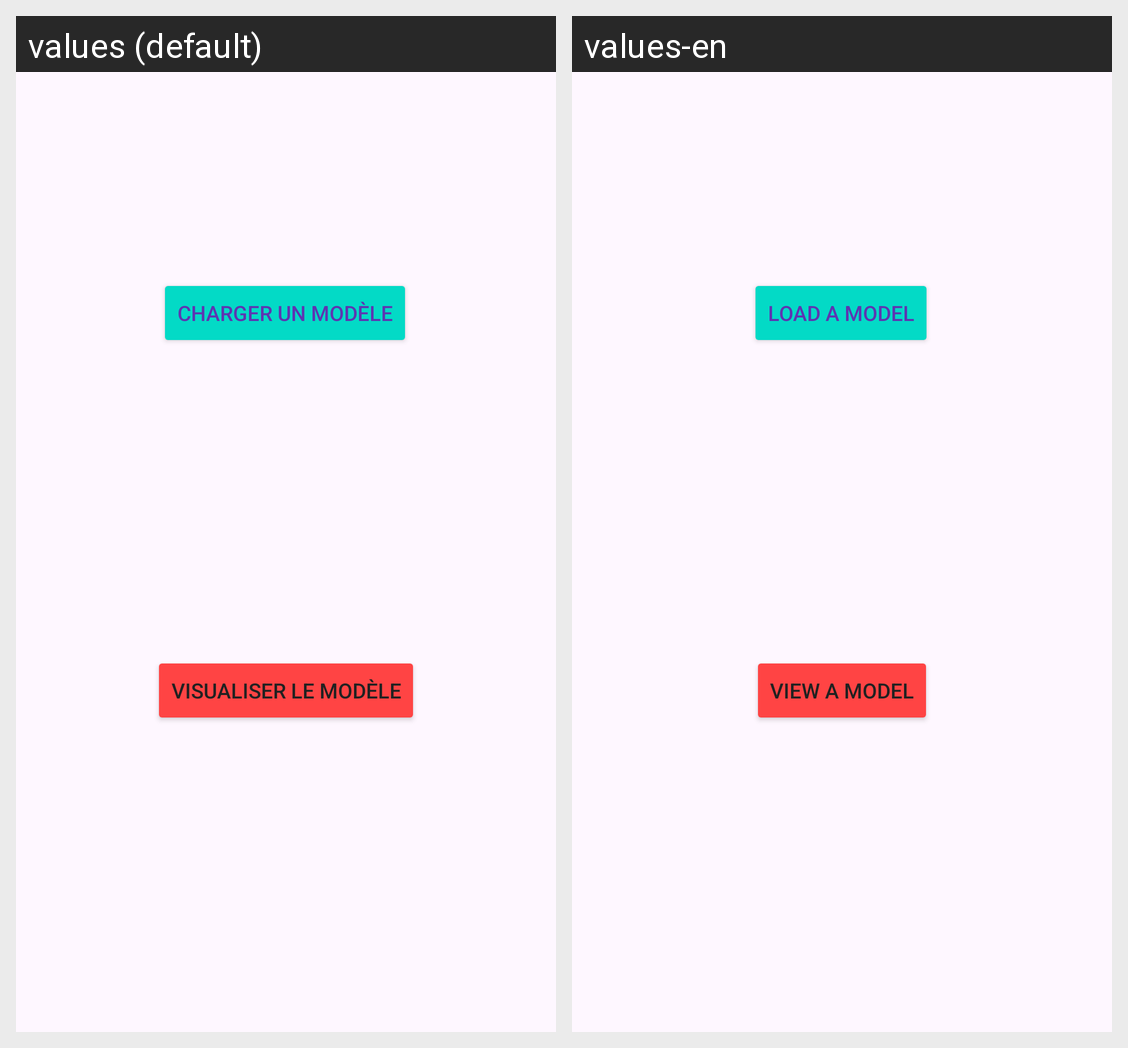

Locale-by-locale string values for the Android screen shown in this grid:
Android screen res/layout/activity_main.xml rendered under 2 locales, left to right: values (default), values-en. Device: Nexus 5 (rendered at 1080×1920; each locale shown at half size, 540×960, under a caption strip naming it); theme Theme.VisualisationModele.
Strings drawn on this screen, with the default value and each locale's value (text and hints the layout hard-codes, and strings that could not be matched under every locale, appear in the picture but are not listed):

ChargerModele
  values: Charger un modèle
  values-en: Load a model

VisualisationModele
  values: Visualiser le modèle
  values-en: View a model
